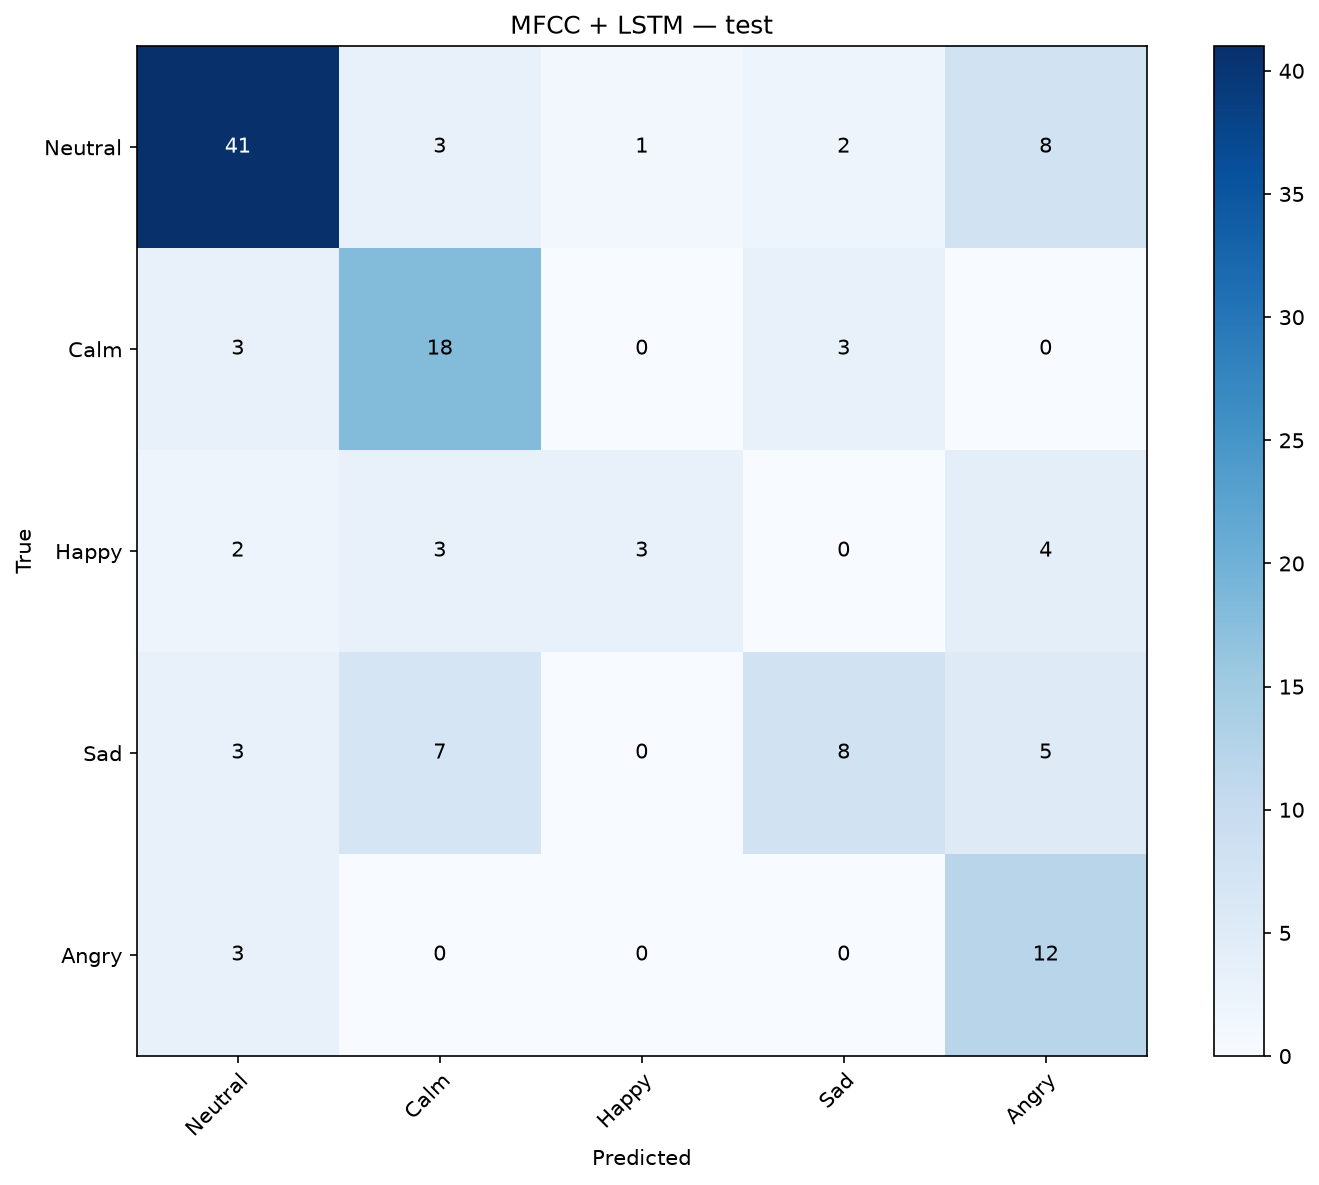

The data file committed next to this chart (first rows):
, Neutral, Calm, Happy, Sad, Angry
Neutral, 41, 3, 1, 2, 8
Calm, 3, 18, 0, 3, 0
Happy, 2, 3, 3, 0, 4
Sad, 3, 7, 0, 8, 5
Angry, 3, 0, 0, 0, 12
